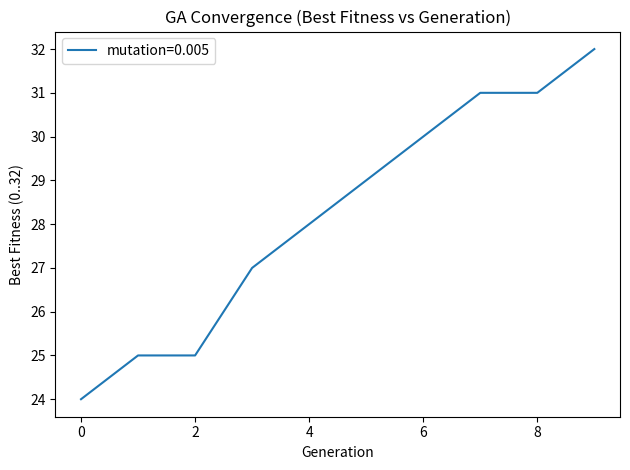
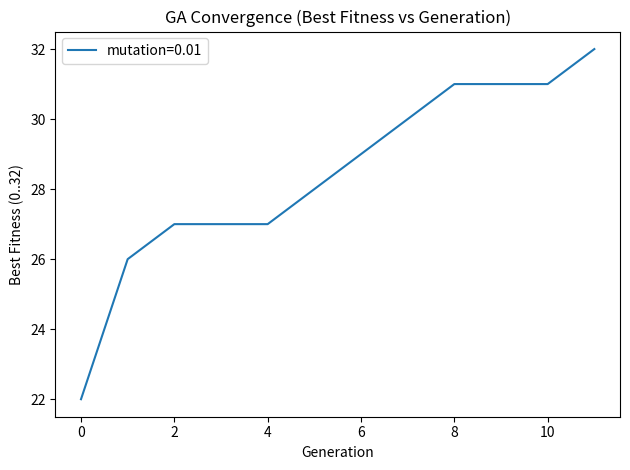
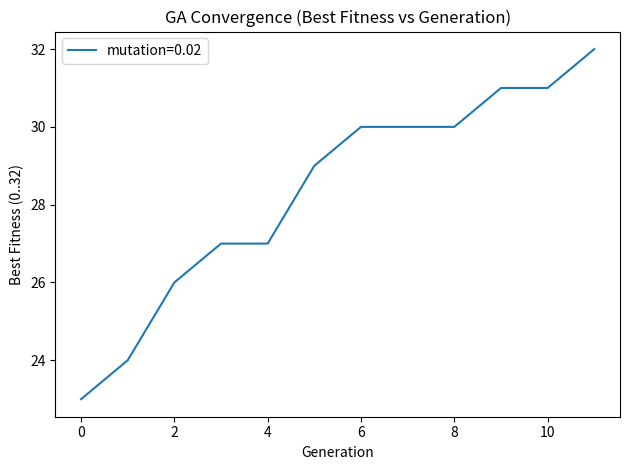
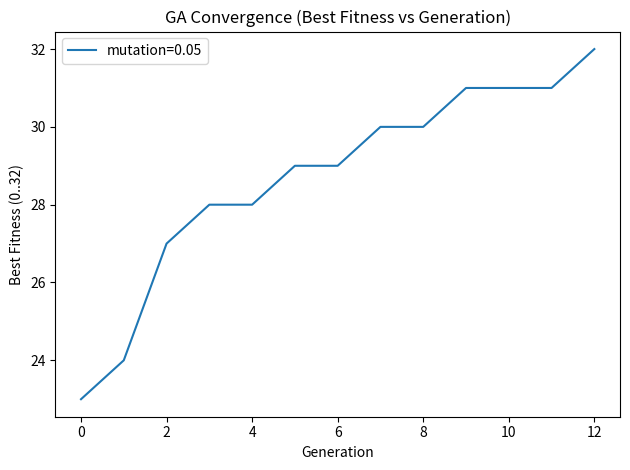

Recreate these plots in Python, in order.
import random
import time
import csv
from dataclasses import dataclass
from typing import List, Tuple, Dict

# Plotting is used only to generate the required convergence plots (not a GA library).
import matplotlib.pyplot as plt


BIT_LENGTH = 32


@dataclass
class GAParams:
    population_size: int = 200
    crossover_rate: float = 0.80
    mutation_rate: float = 0.01  # per gene (bit flip probability)
    tournament_k: int = 3
    max_generations: int = 5000


def random_bitstring(n: int) -> List[int]:
    return [random.randint(0, 1) for _ in range(n)]


def fitness(candidate: List[int], target: List[int]) -> int:
    # Fitness = number of matching bits (0..32)
    return sum(1 for c, t in zip(candidate, target) if c == t)


def tournament_selection(population: List[List[int]], fitnesses: List[int], k: int) -> List[int]:
    # Pick k random individuals and return the best among them.
    best_idx = None
    best_fit = -1
    for _ in range(k):
        idx = random.randrange(len(population))
        if fitnesses[idx] > best_fit:
            best_fit = fitnesses[idx]
            best_idx = idx
    return population[best_idx][:]  # copy


def single_point_crossover(a: List[int], b: List[int]) -> Tuple[List[int], List[int]]:
    # Split at a point in [1, n-1]
    n = len(a)
    cut = random.randint(1, n - 1)
    child1 = a[:cut] + b[cut:]
    child2 = b[:cut] + a[cut:]
    return child1, child2


def mutate(bits: List[int], mutation_rate: float) -> None:
    # Bit-flip mutation
    for i in range(len(bits)):
        if random.random() < mutation_rate:
            bits[i] = 1 - bits[i]


def run_ga_once(target: List[int], params: GAParams, run_id: str) -> Dict:
    # Initialize population
    population = [random_bitstring(BIT_LENGTH) for _ in range(params.population_size)]

    start_time = time.perf_counter()
    history_rows = []  # gen, best_fit, avg_fit

    for gen in range(params.max_generations + 1):
        fits = [fitness(ind, target) for ind in population]
        best_fit = max(fits)
        avg_fit = sum(fits) / len(fits)
        history_rows.append((gen, best_fit, avg_fit))

        if best_fit == BIT_LENGTH:
            elapsed = time.perf_counter() - start_time
            best_ind = population[fits.index(best_fit)]
            return {
                "found": True,
                "generations": gen,
                "time_sec": elapsed,
                "best_individual": best_ind,
                "history": history_rows,
                "run_id": run_id,
            }

        # Create next generation
        new_population = []

        # Elitism (keep best 1) - minimal and common; improves stability.
        elite = population[fits.index(best_fit)][:]
        new_population.append(elite)

        while len(new_population) < params.population_size:
            parent1 = tournament_selection(population, fits, params.tournament_k)
            parent2 = tournament_selection(population, fits, params.tournament_k)

            if random.random() < params.crossover_rate:
                child1, child2 = single_point_crossover(parent1, parent2)
            else:
                child1, child2 = parent1[:], parent2[:]

            mutate(child1, params.mutation_rate)
            mutate(child2, params.mutation_rate)

            new_population.append(child1)
            if len(new_population) < params.population_size:
                new_population.append(child2)

        population = new_population

    elapsed = time.perf_counter() - start_time
    # If not found, return best attempt info
    fits = [fitness(ind, target) for ind in population]
    best_fit = max(fits)
    best_ind = population[fits.index(best_fit)]
    return {
        "found": False,
        "generations": params.max_generations,
        "time_sec": elapsed,
        "best_individual": best_ind,
        "history": history_rows,
        "run_id": run_id,
    }


def bitlist_to_str(bits: List[int]) -> str:
    return "".join(str(b) for b in bits)


def save_history_csv(history: List[Tuple[int, int, float]], filepath: str) -> None:
    with open(filepath, "w", newline="", encoding="utf-8") as f:
        w = csv.writer(f)
        w.writerow(["generation", "best_fitness", "avg_fitness"])
        for gen, best_fit, avg_fit in history:
            w.writerow([gen, best_fit, f"{avg_fit:.4f}"])


def plot_convergence_curves(curves: Dict[str, List[Tuple[int, int, float]]], filepath: str) -> None:
    # Plot best fitness over generations for multiple curves
    plt.figure()
    for label, hist in curves.items():
        gens = [row[0] for row in hist]
        bests = [row[1] for row in hist]
        plt.plot(gens, bests, label=label)

    plt.xlabel("Generation")
    plt.ylabel("Best Fitness (0..32)")
    plt.title("GA Convergence (Best Fitness vs Generation)")
    plt.legend()
    plt.tight_layout()
    plt.savefig(filepath, dpi=200)
    plt.close()


def tuning_experiment() -> None:
    # Generate target passcode
    target = random_bitstring(BIT_LENGTH)
    print("Target Passcode (hidden in real attack simulation; shown here for project transparency):")
    print(bitlist_to_str(target))

    base = GAParams()

    # Parameter tuning: vary mutation rate (example set)
    mutation_rates = [0.005, 0.01, 0.02, 0.05]
    trials_per_setting = 5

    summary_path = "tuning_summary.csv"
    with open(summary_path, "w", newline="", encoding="utf-8") as f:
        w = csv.writer(f)
        w.writerow(["setting", "trial", "found", "generations", "time_sec"])

        for mr in mutation_rates:
            curves_for_plot = {}
            gens_list = []
            times_list = []
            found_count = 0

            for t in range(1, trials_per_setting + 1):
                params = GAParams(
                    population_size=base.population_size,
                    crossover_rate=base.crossover_rate,
                    mutation_rate=mr,
                    tournament_k=base.tournament_k,
                    max_generations=base.max_generations,
                )

                run_id = f"mr_{mr}_trial_{t}"
                result = run_ga_once(target, params, run_id)

                w.writerow([f"mutation_rate={mr}", t, result["found"], result["generations"], f"{result['time_sec']:.6f}"])

                # Save per-run convergence history (required: store convergence rate in a file)
                history_csv = f"convergence_{run_id}.csv"
                save_history_csv(result["history"], history_csv)

                # Keep one curve for plotting (best fitness curve). To keep it simple, plot trial 1 only per setting.
                if t == 1:
                    curves_for_plot[f"mutation={mr}"] = result["history"]

                if result["found"]:
                    found_count += 1
                    gens_list.append(result["generations"])
                    times_list.append(result["time_sec"])

                print(f"[{run_id}] found={result['found']} gens={result['generations']} time={result['time_sec']:.3f}s "
                      f"best={fitness(result['best_individual'], target)}/32")

            # Plot convergence for this setting (trial 1)
            plot_path = f"plot_convergence_mutation_{mr}.png"
            plot_convergence_curves(curves_for_plot, plot_path)

            if found_count > 0:
                avg_gens = sum(gens_list) / len(gens_list)
                avg_time = sum(times_list) / len(times_list)
                print(f"Mutation {mr}: success {found_count}/{trials_per_setting}, avg gens={avg_gens:.1f}, avg time={avg_time:.3f}s")
            else:
                print(f"Mutation {mr}: success 0/{trials_per_setting} (consider increasing max_generations or adjusting params)")

    print("\nSaved:")
    print(f"- {summary_path} (tuning results)")
    print("- convergence_*.csv (per-run convergence histories)")
    print("- plot_convergence_mutation_*.png (convergence plots)")


def single_run_demo() -> None:
    # A single run example (useful for screenshots)
    target = random_bitstring(BIT_LENGTH)
    params = GAParams(population_size=200, crossover_rate=0.80, mutation_rate=0.01, tournament_k=3, max_generations=5000)

    print("Target Passcode:")
    print(bitlist_to_str(target))

    result = run_ga_once(target, params, "single_run")

    save_history_csv(result["history"], "convergence_single_run.csv")
    plot_convergence_curves({"single_run": result["history"]}, "plot_single_run.png")

    print("\nResult:")
    print(f"Found: {result['found']}")
    print(f"Generations: {result['generations']}")
    print(f"Time (sec): {result['time_sec']:.6f}")
    print(f"Best Individual: {bitlist_to_str(result['best_individual'])}")
    print(f"Best Fitness: {fitness(result['best_individual'], target)}/32")
    print("\nSaved: convergence_single_run.csv, plot_single_run.png")


if __name__ == "__main__":
    # Choose one:
    # 1) single_run_demo() for a quick run + screenshot files
    # 2) tuning_experiment() for parameter tuning analysis + multiple plots
    #single_run_demo()
     tuning_experiment()
